Labelled photos from "main", an image-classification folder in CodeFreak2186/deeptech2026-Quadbits. The possible labels are: bridge defect, clean - no defect, etch defect, open circuit defect, particle contamination, scratch defect, thermal defect.

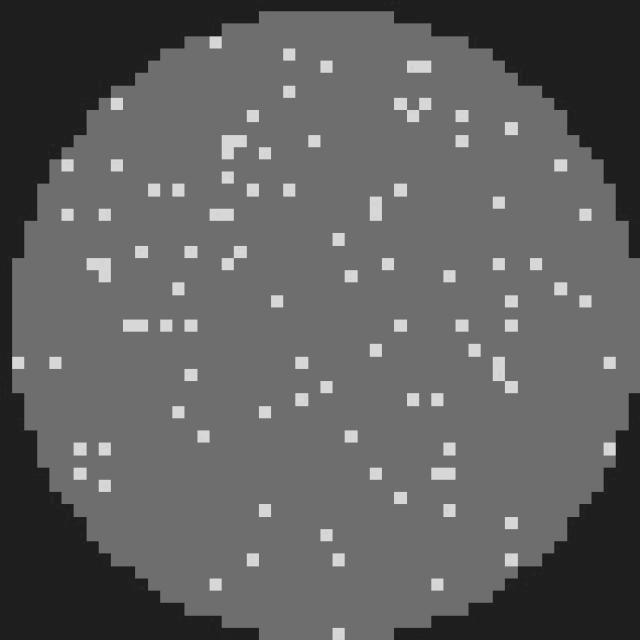
Label: clean - no defect

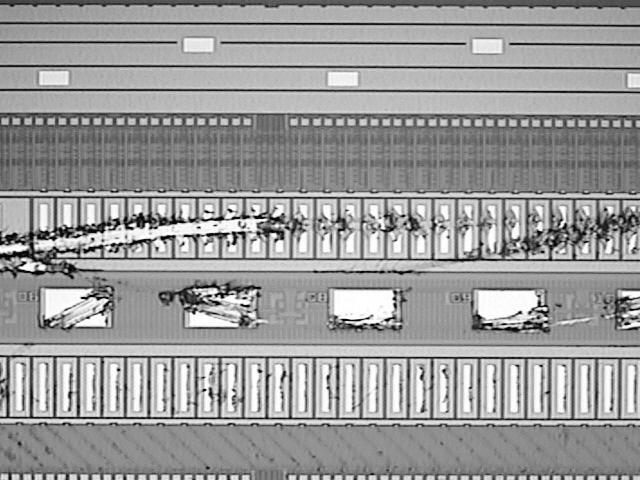
Label: scratch defect

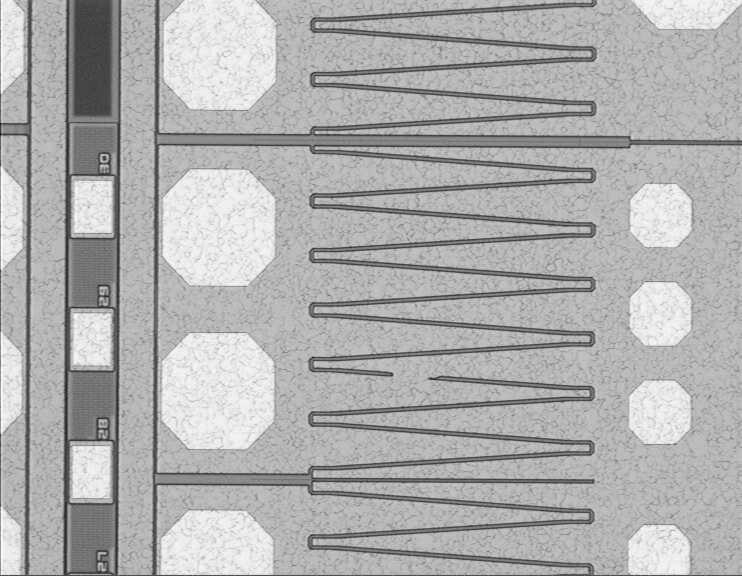
Label: etch defect

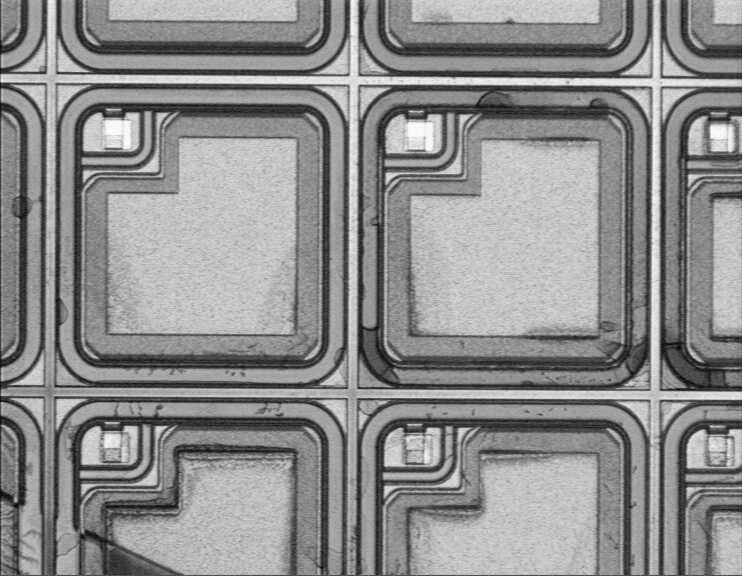
Label: thermal defect

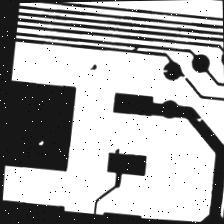
Label: open circuit defect

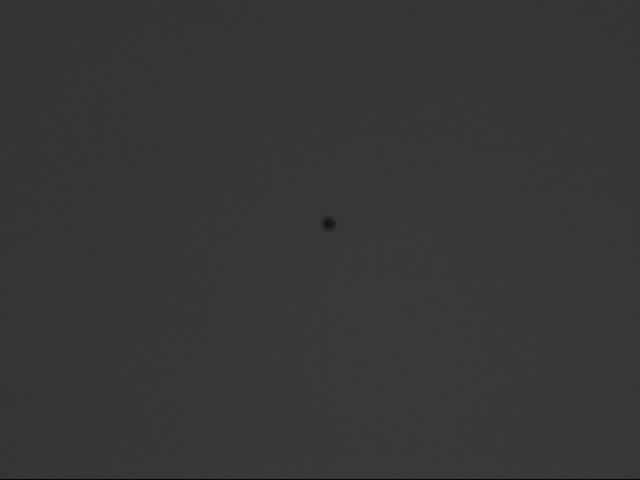
Label: particle contamination
